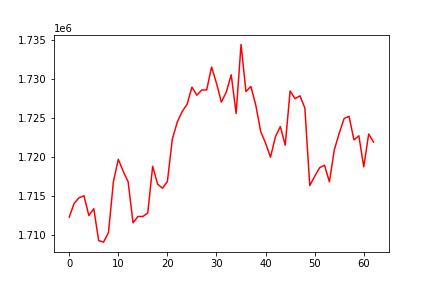

Values plotted in this chart, from the file beside it:
, 0
0, 1712322
1, 1714071
2, 1714796
3, 1715039
4, 1712522
5, 1713392
6, 1709318
7, 1709123
8, 1710344
9, 1716833
10, 1719703
11, 1718160
12, 1716830
13, 1711581
14, 1712397
15, 1712400
16, 1712838
17, 1718814
18, 1716533
19, 1716010
20, 1716872
21, 1722270
22, 1724437
23, 1725795
24, 1726724
25, 1728918
26, 1727894
27, 1728555
28, 1728570
29, 1731493
30, 1729418
31, 1727010
32, 1728307
33, 1730496
34, 1725554
35, 1734378
36, 1728354
37, 1729012
38, 1726627
39, 1723259
40, 1721768
41, 1719964
42, 1722581
43, 1723889
44, 1721509
45, 1728439
46, 1727442
47, 1727814
48, 1726256
49, 1716353
50, 1717523
51, 1718620
52, 1718949
53, 1716827
54, 1720912
55, 1723034
56, 1724917
57, 1725202
58, 1722180
59, 1722703
... 3 more rows
